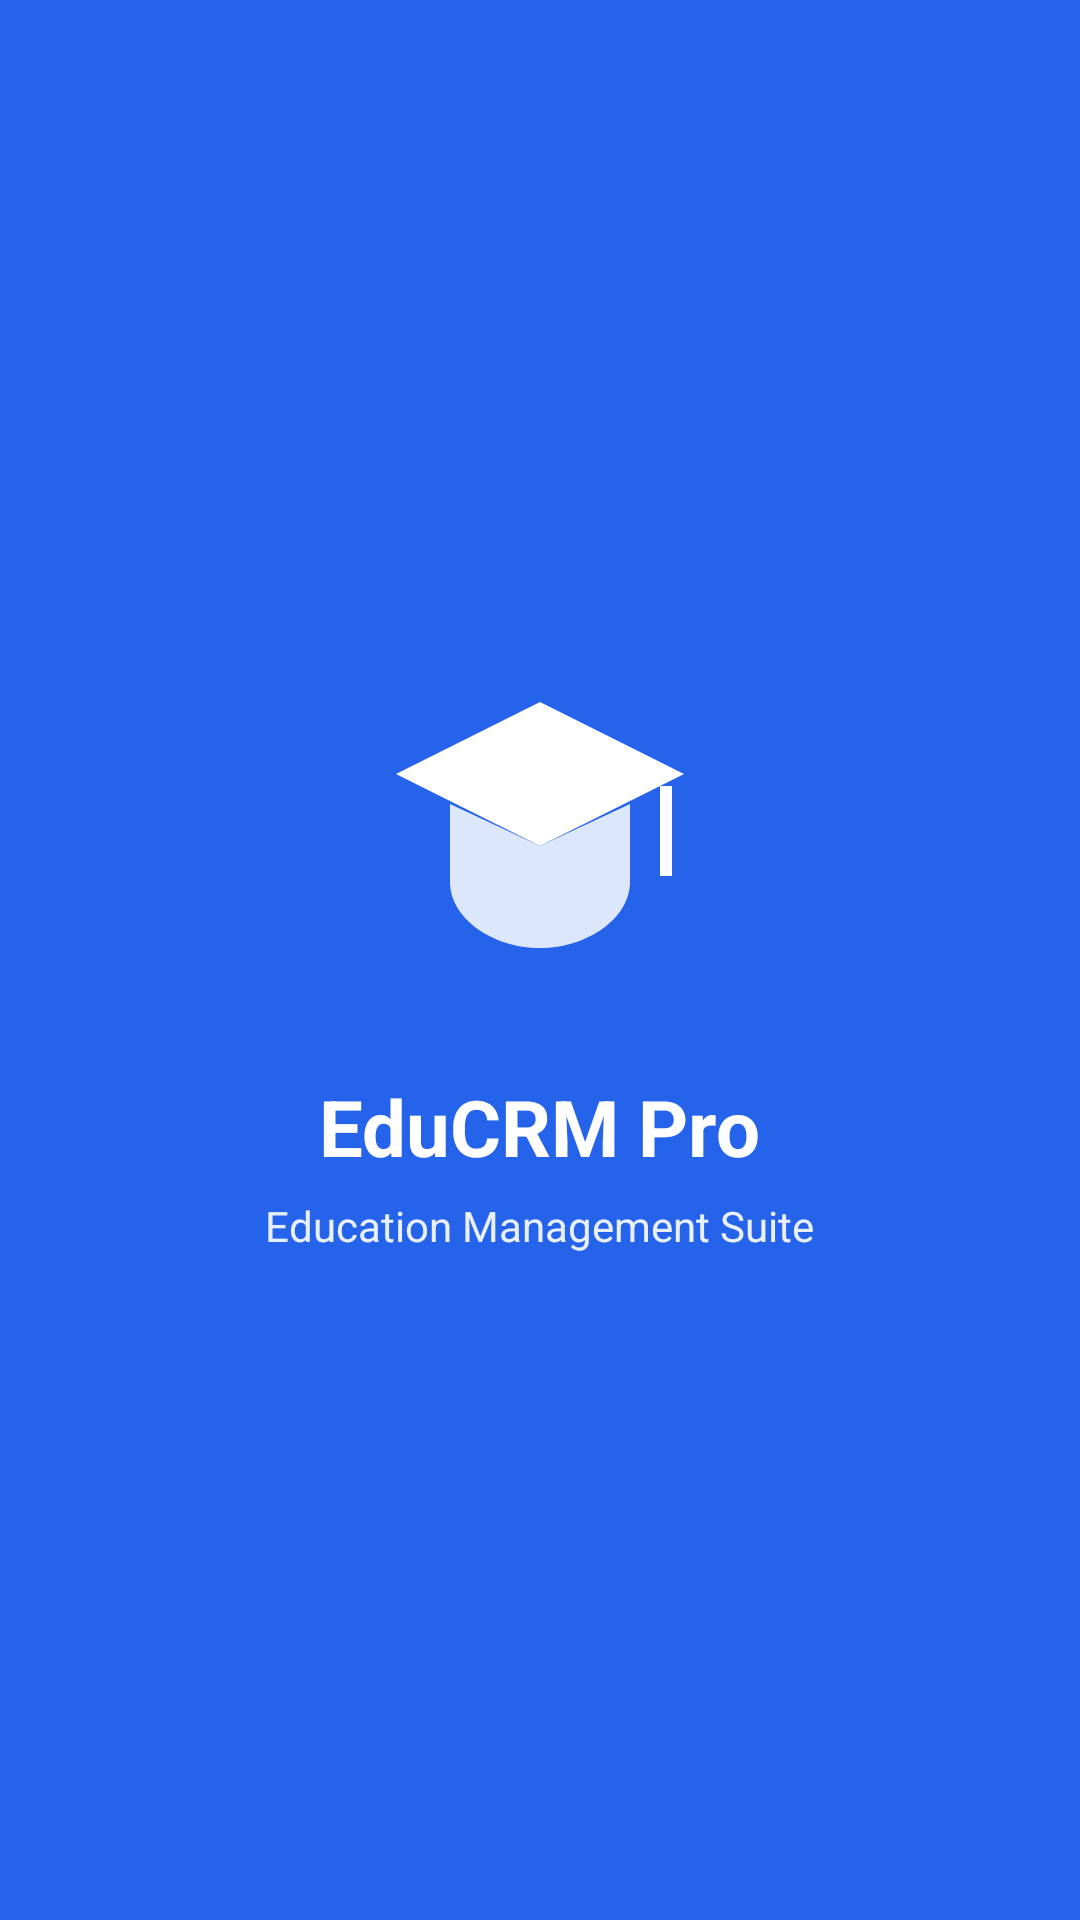

Write the Android layout XML for this screen, with the resource values it uses.
<!-- AndroidManifest.xml: activity theme Theme.EduCRMPro.Splash -->
<!-- res/layout/activity_splash.xml -->
<?xml version="1.0" encoding="utf-8"?>
<LinearLayout xmlns:android="http://schemas.android.com/apk/res/android"
    android:layout_width="match_parent"
    android:layout_height="match_parent"
    android:orientation="vertical"
    android:gravity="center"
    android:background="@color/brand_primary">

    <ImageView
        android:layout_width="120dp"
        android:layout_height="120dp"
        android:src="@drawable/splash_logo"
        android:contentDescription="@string/app_name" />

    <TextView
        android:layout_width="wrap_content"
        android:layout_height="wrap_content"
        android:text="@string/app_name"
        android:textSize="26sp"
        android:textStyle="bold"
        android:textColor="@color/white"
        android:layout_marginTop="16dp" />

    <TextView
        android:layout_width="wrap_content"
        android:layout_height="wrap_content"
        android:text="@string/splash_tagline"
        android:textSize="14sp"
        android:textColor="@color/white"
        android:alpha="0.9"
        android:layout_marginTop="6dp" />
</LinearLayout>
<!-- resources referenced by this layout -->
<resources>
  <color name="brand_primary">#FF2563EB</color>
  <color name="white">#FFFFFFFF</color>
  <!-- drawable splash_logo (drawable) -->
  <?xml version="1.0" encoding="utf-8"?>
  <vector xmlns:android="http://schemas.android.com/apk/res/android"
      android:width="120dp"
      android:height="120dp"
      android:viewportWidth="120"
      android:viewportHeight="120">
      <path
          android:fillColor="#FFFFFFFF"
          android:pathData="M60,12 L108,36 L60,60 L12,36 Z" />
      <path
          android:fillColor="#FFFFFFFF"
          android:fillAlpha="0.85"
          android:pathData="M30,46 L30,72 C30,84 44,94 60,94 C76,94 90,84 90,72 L90,46 L60,60 Z" />
      <path
          android:fillColor="#FFFFFFFF"
          android:pathData="M100,40 L100,70 L104,70 L104,40 Z" />
  </vector>
  <string name="app_name">EduCRM Pro</string>
  <string name="splash_tagline">Education Management Suite</string>
  <style name="Theme.EduCRMPro.Splash" parent="Theme.EduCRMPro">
          <item name="android:windowBackground">@color/brand_primary</item>
          <item name="android:statusBarColor" tools:targetApi="lollipop">@color/brand_primary</item>
      </style>
  <style name="Theme.EduCRMPro" parent="Theme.MaterialComponents.Light.NoActionBar">
          <item name="colorPrimary">@color/brand_primary</item>
          <item name="colorPrimaryDark">@color/brand_primary_dark</item>
          <item name="colorAccent">@color/brand_primary</item>
          <item name="android:statusBarColor" tools:targetApi="lollipop">@color/brand_primary_dark</item>
          <item name="android:windowLightStatusBar" tools:targetApi="m">false</item>
      </style>
  <color name="brand_primary_dark">#FF1D4ED8</color>
</resources>
